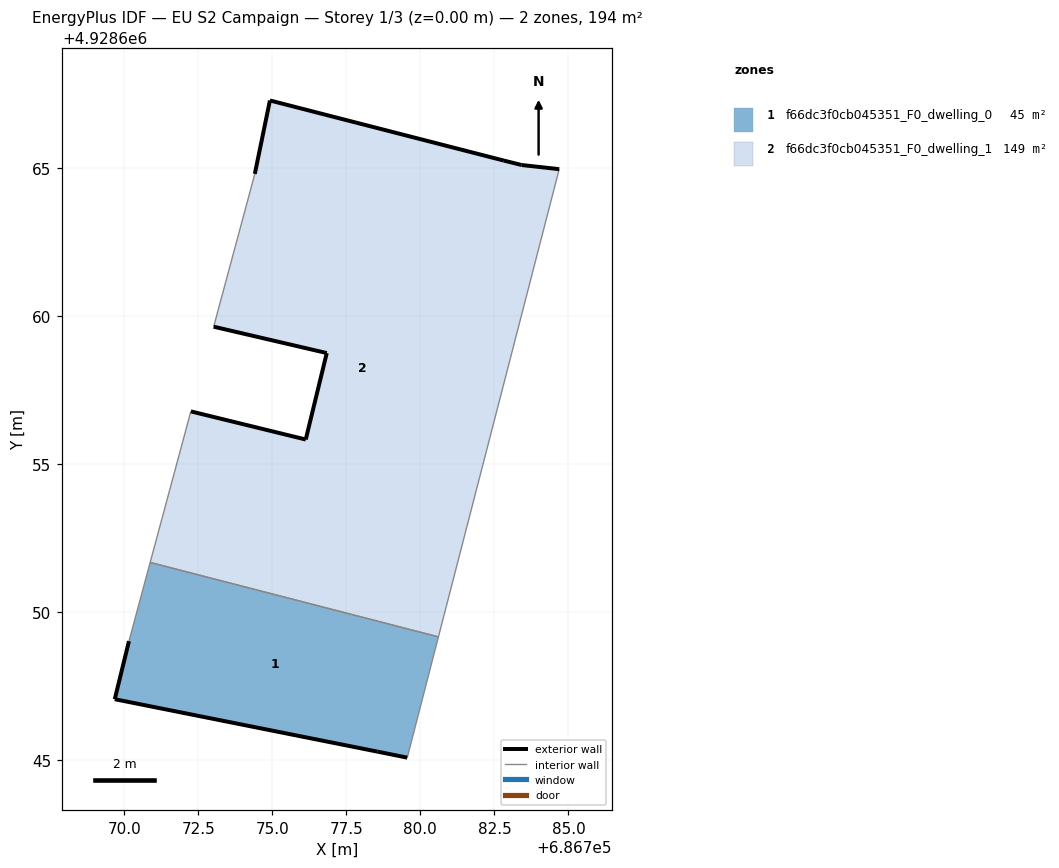
=== STOREY PLAN SPEC (per zone: floor XY polygon, exterior-wall plan segments, windows/doors) ===
zone 1: f66dc3f0cb045351_F0_dwelling_0  (45.2 m²)
  floor: (686779.56, 4928645.08) (686780.61, 4928649.16) (686770.88, 4928651.67) (686770.16, 4928649.01) (686769.68, 4928647.05) (686778.55, 4928645.28)
  exterior wall: (686779.56, 4928645.08) – (686778.55, 4928645.28)  [1.0 m]
  exterior wall: (686778.55, 4928645.28) – (686769.68, 4928647.05)  [9.0 m]
  exterior wall: (686769.68, 4928647.05) – (686770.16, 4928649.01)  [2.0 m]
  interior walls: 3
zone 2: f66dc3f0cb045351_F0_dwelling_1  (149.3 m²)
  floor: (686780.61, 4928649.16) (686784.69, 4928664.95) (686783.42, 4928665.09) (686782.82, 4928665.24) (686774.92, 4928667.27) (686774.41, 4928664.79) (686773.02, 4928659.63) (686776.84, 4928658.74) (686776.13, 4928655.82) (686772.25, 4928656.77) (686770.88, 4928651.67)
  exterior wall: (686776.84, 4928658.74) – (686773.02, 4928659.63)  [3.9 m]
  exterior wall: (686774.41, 4928664.79) – (686774.92, 4928667.27)  [2.5 m]
  exterior wall: (686774.92, 4928667.27) – (686782.82, 4928665.24)  [8.2 m]
  exterior wall: (686782.82, 4928665.24) – (686783.42, 4928665.09)  [0.6 m]
  exterior wall: (686783.42, 4928665.09) – (686784.69, 4928664.95)  [1.3 m]
  exterior wall: (686772.25, 4928656.77) – (686776.13, 4928655.82)  [4.0 m]
  exterior wall: (686776.13, 4928655.82) – (686776.84, 4928658.74)  [3.0 m]
  interior walls: 4

=== DERIVED (storey summary) ===
Building: EU S2 Campaign
Storey: 1 of 3  (floor level z = 0.00 m)
Storey gross floor area: 194.5 m²
Zones on this storey: 2
  - f66dc3f0cb045351_F0_dwelling_0: floor 45.2 m²; exterior wall 12.1 m (36.3 m²); WWR 0.0%
  - f66dc3f0cb045351_F0_dwelling_1: floor 149.3 m²; exterior wall 23.5 m (70.5 m²); WWR 0.0%
Zone adjacency (shared interzone walls):
  - f66dc3f0cb045351_F0_dwelling_0 ↔ f66dc3f0cb045351_F0_dwelling_1